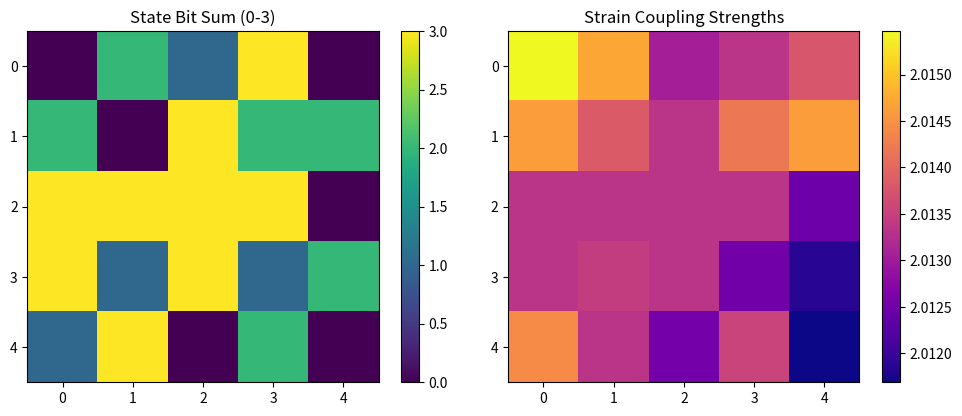

Here is the Python script that generated this plot:
# STATUS: infrastructure -- tensor-state lattice with Zeeman addressing and Hebbian plasticity
"""
Tensor-State Lattice with Magnetic Read/Write and Hebbian Plasticity
Implements the Octahedral_State_Encoder JSON specification across a 2D array.
Nodes are 3-bit tensor states. Couplings evolve via tensor-similarity-based Hebbian learning.
Includes Zeeman energy for magnetic addressing and phonon-mediated transition timescales.
"""

import numpy as np
import matplotlib.pyplot as plt
from scipy.optimize import minimize
from itertools import product
import warnings
warnings.filterwarnings('ignore')

# ============================================================
# 1. TENSOR ENCODER (from JSON spec)
# ============================================================
class TensorOctahedronEncoder:
    # (Same as previous implementation - include fully)
    STATE_MAP = {
        (0,0,0): "North apex – low potential (λ₁ dominant)",
        (0,0,1): "South apex – low potential (λ₂ dominant)",
        (0,1,0): "East ridge – strain aligned",
        (0,1,1): "West ridge – compressive alignment",
        (1,0,0): "Front face – conductive bias",
        (1,0,1): "Back face – magnetic bias",
        (1,1,0): "Axial symmetry – resonance coupling",
        (1,1,1): "Stable equilibrium node"
    }
    EIGENVALUE_PATTERNS = {
        (0,0,0): np.array([0.6, 0.3, 0.1]),
        (0,0,1): np.array([0.3, 0.6, 0.1]),
        (0,1,0): np.array([0.45, 0.45, 0.1]),
        (0,1,1): np.array([0.45, 0.1, 0.45]),
        (1,0,0): np.array([0.1, 0.45, 0.45]),
        (1,0,1): np.array([0.1, 0.6, 0.3]),
        (1,1,0): np.array([0.33, 0.33, 0.34]),
        (1,1,1): np.array([1/3, 1/3, 1/3])
    }
    @staticmethod
    def get_basis_vectors(state_bits):
        signs = np.array([(1 if b else -1) for b in state_bits])
        a1 = signs / np.sqrt(3)
        if abs(a1[0]) < 0.9:
            v2 = np.array([1,0,0])
        else:
            v2 = np.array([0,1,0])
        a2 = v2 - np.dot(v2, a1) * a1
        a2 /= np.linalg.norm(a2)
        a3 = np.cross(a1, a2)
        return a1, a2, a3
    def __init__(self):
        self.current_state_bits = (0,0,0)
        self.current_tensor = None
        self._update_tensor()
    def encode(self, bits):
        bits = tuple(bits)
        if bits not in self.STATE_MAP:
            raise ValueError(f"Invalid state: {bits}")
        self.current_state_bits = bits
        self._update_tensor()
        return self.get_tensor_representation()
    def _update_tensor(self):
        lambdas = self.EIGENVALUE_PATTERNS[self.current_state_bits]
        a1, a2, a3 = self.get_basis_vectors(self.current_state_bits)
        tensor = (lambdas[0] * np.outer(a1, a1) +
                  lambdas[1] * np.outer(a2, a2) +
                  lambdas[2] * np.outer(a3, a3))
        tensor /= np.trace(tensor)
        self.current_tensor = tensor
    def get_tensor_representation(self):
        a1, a2, a3 = self.get_basis_vectors(self.current_state_bits)
        lambdas = self.EIGENVALUE_PATTERNS[self.current_state_bits]
        return {
            "state_bits": self.current_state_bits,
            "description": self.STATE_MAP[self.current_state_bits],
            "basis_vectors": [a1.tolist(), a2.tolist(), a3.tolist()],
            "eigenvalues": lambdas.tolist(),
            "tensor_matrix": self.current_tensor.tolist(),
            "trace": np.trace(self.current_tensor),
            "orthogonality_check": [np.dot(a1,a2), np.dot(a2,a3), np.dot(a1,a3)]
        }
    def decode_tensor(self, tensor):
        tensor = (tensor + tensor.T) / 2
        tensor /= np.trace(tensor)
        evals, evecs = np.linalg.eigh(tensor)
        idx = np.argsort(evals)[::-1]
        evals = evals[idx]
        best_bits = None
        best_dist = np.inf
        for bits, pattern in self.EIGENVALUE_PATTERNS.items():
            dist = np.linalg.norm(evals - pattern)
            if dist < best_dist:
                best_dist = dist
                best_bits = bits
        self.current_state_bits = best_bits
        self._update_tensor()
        return best_bits
    def to_displacement(self, scale=0.4):
        evals, evecs = np.linalg.eigh(self.current_tensor)
        dominant_idx = np.argmax(evals)
        direction = evecs[:, dominant_idx]
        magnitude = scale * evals[dominant_idx]
        return direction * magnitude
    def similarity(self, other_encoder):
        """Tensor similarity measure (Frobenius inner product)."""
        return np.trace(np.dot(self.current_tensor, other_encoder.current_tensor))

# ============================================================
# 2. TENSOR LATTICE NODE
# ============================================================
class TensorLatticeNode:
    """Node in the tensor lattice with magnetic and strain degrees of freedom."""
    def __init__(self):
        self.encoder = TensorOctahedronEncoder()
        self.displacement = np.zeros(3)  # from tensor via to_displacement
        self.spin = 0  # 0 or 1 (magnetic bias)
        self.B_local = np.array([0.0, 0.0, 0.0])  # local magnetic field (T)
        self._sync_displacement()

    def set_state(self, bits):
        self.encoder.encode(bits)
        self._sync_displacement()
        # Set spin based on state description (magnetic bias for (1,0,1))
        self.spin = 1 if bits == (1,0,1) else 0

    def _sync_displacement(self):
        self.displacement = self.encoder.to_displacement(scale=0.4)

    def zeeman_energy(self, B_ext):
        """E = -M·B_ext. M approximated as χ * tensor · B"""
        chi = 0.01  # magnetostrictive susceptibility (eV/T²)
        M = chi * np.dot(self.encoder.current_tensor, B_ext)
        return -np.dot(M, B_ext)

    def strain_energy(self):
        """Simplified strain energy from displacement magnitude."""
        # In real system, this is Keating potential; here we approximate.
        return 2.0 * np.sum(self.displacement**2)  # eV/Å²

    def total_local_energy(self, B_ext):
        return self.strain_energy() + self.zeeman_energy(B_ext)

# ============================================================
# 3. TENSOR LATTICE WITH PLASTICITY
# ============================================================
class TensorLattice:
    def __init__(self, N, base_coupling=2.0, learning_rate=0.01, temperature=0.025):
        self.N = N
        self.nodes = [[TensorLatticeNode() for _ in range(N)] for _ in range(N)]
        self.base_coupling = base_coupling
        self.lr = learning_rate
        self.T = temperature  # eV (room temp ~0.025 eV)
        # Plastic strain couplings (edge-specific)
        self.plastic_couplings = {}  # (i,j,ni,nj) -> delta_k
        # Magnetic dipole couplings (can also be plastic)
        self.J0 = 0.05 * 0.001  # eV
        self.plastic_J = {}

    def get_coupling(self, i, j, ni, nj):
        edge = tuple(sorted(((i,j),(ni,nj))))
        delta = self.plastic_couplings.get(edge, 0.0)
        return max(0.1, self.base_coupling + delta)

    def total_energy(self, B_field=None):
        if B_field is None:
            B_field = np.zeros(3)
        E = 0.0
        # Local energies
        for i in range(self.N):
            for j in range(self.N):
                E += self.nodes[i][j].total_local_energy(B_field)
        # Strain coupling between neighbors
        for i in range(self.N):
            for j in range(self.N):
                for ni, nj in self._neighbors(i,j):
                    k = self.get_coupling(i,j,ni,nj)
                    diff = self.nodes[i][j].displacement - self.nodes[ni][nj].displacement
                    E += 0.5 * k * np.dot(diff, diff)
        # Spin coupling (Ising)
        for i in range(self.N):
            for j in range(self.N):
                for ni, nj in self._neighbors(i,j):
                    edge = tuple(sorted(((i,j),(ni,nj))))
                    J = self.J0 + self.plastic_J.get(edge, 0.0)
                    s1 = 2*self.nodes[i][j].spin - 1
                    s2 = 2*self.nodes[ni][nj].spin - 1
                    E += J * s1 * s2
        return E

    def _neighbors(self, i, j):
        for di, dj in [(-1,0),(1,0),(0,-1),(0,1),(-1,-1),(-1,1),(1,-1),(1,1)]:
            ni, nj = i+di, j+dj
            if 0 <= ni < self.N and 0 <= nj < self.N:
                yield ni, nj

    def set_pattern(self, bit_matrix):
        """Set the lattice to a pattern of 3-bit states (NxN array of tuples)."""
        for i in range(self.N):
            for j in range(self.N):
                self.nodes[i][j].set_state(bit_matrix[i,j])

    def get_pattern(self):
        """Return NxN array of current 3-bit states."""
        pat = np.empty((self.N, self.N), dtype=object)
        for i in range(self.N):
            for j in range(self.N):
                pat[i,j] = self.nodes[i][j].encoder.current_state_bits
        return pat

    def relax(self, B_field=None, steps=50, dt=0.01):
        """Gradient descent relaxation of displacements (not bits)."""
        for _ in range(steps):
            for i in range(self.N):
                for j in range(self.N):
                    grad = self._displacement_gradient(i, j, B_field)
                    self.nodes[i][j].displacement -= dt * grad
            # Re-sync bits after displacement update? For now keep fixed bits.
            # Bits change via thermal flips, not continuous relaxation.

    def _displacement_gradient(self, i, j, B_field):
        eps = 1e-5
        grad = np.zeros(3)
        node = self.nodes[i][j]
        disp0 = node.displacement.copy()
        E0 = self.total_energy(B_field)
        for d in range(3):
            node.displacement[d] += eps
            E_plus = self.total_energy(B_field)
            node.displacement = disp0
            grad[d] = (E_plus - E0) / eps
        return grad

    def thermal_step(self, B_field=None, flip_prob=0.01):
        """Metropolis-like step for bit flips with transition timescale ~ ps."""
        # Randomly select a node
        i, j = np.random.randint(0, self.N, 2)
        node = self.nodes[i][j]
        current_bits = node.encoder.current_state_bits
        # Propose a random new state
        new_bits = list(current_bits)
        flip_idx = np.random.randint(3)
        new_bits[flip_idx] = 1 - new_bits[flip_idx]
        new_bits = tuple(new_bits)

        E_old = self.total_energy(B_field)
        # Temporarily change state
        old_state = current_bits
        node.set_state(new_bits)
        E_new = self.total_energy(B_field)
        delta_E = E_new - E_old

        if delta_E < 0 or np.random.rand() < np.exp(-delta_E / self.T):
            # Accept flip
            pass
        else:
            # Reject
            node.set_state(old_state)
        return delta_E

    def hebbian_update(self, duration=0.1):
        """Update couplings based on tensor similarity between neighbors."""
        lr = self.lr * duration
        for i in range(self.N):
            for j in range(self.N):
                node = self.nodes[i][j]
                for ni, nj in self._neighbors(i,j):
                    other = self.nodes[ni][nj]
                    edge = tuple(sorted(((i,j),(ni,nj))))
                    # Similarity measure: dot product of tensors
                    sim = node.encoder.similarity(other.encoder)
                    # Increase coupling if similar
                    delta = lr * sim
                    # Update strain coupling
                    current = self.plastic_couplings.get(edge, 0.0)
                    self.plastic_couplings[edge] = current + delta
                    # Update spin coupling (scaled)
                    current_J = self.plastic_J.get(edge, 0.0)
                    self.plastic_J[edge] = current_J + delta * 0.1

    def apply_magnetic_field_gradient(self, center, strength=0.1, sigma=1.0):
        """Apply a Gaussian magnetic field profile for addressing."""
        B = np.zeros((self.N, self.N, 3))
        for i in range(self.N):
            for j in range(self.N):
                r2 = (i-center[0])**2 + (j-center[1])**2
                B[i,j,2] = strength * np.exp(-r2/(2*sigma**2))
        return B

    def readout_magnetic(self, probe_position, B_field_map):
        """Simulate magnetic readout: measure Zeeman energy response."""
        # In practice, one would measure local magnetization change.
        i, j = probe_position
        node = self.nodes[i][j]
        B_local = B_field_map[i,j]
        return node.zeeman_energy(B_local)

# ============================================================
# 4. DEMONSTRATIONS
# ============================================================
def create_test_tensor_pattern(N):
    """Create a simple pattern: alternating (0,0,0) and (1,1,1)."""
    pat = np.empty((N,N), dtype=object)
    for i in range(N):
        for j in range(N):
            pat[i,j] = (0,0,0) if (i+j)%2==0 else (1,1,1)
    return pat

def demo_tensor_lattice():
    print("="*70)
    print("TENSOR-STATE LATTICE WITH MAGNETIC ADDRESSING")
    print("="*70)

    N = 5
    lattice = TensorLattice(N, learning_rate=0.02)

    # Set an initial pattern
    pattern = create_test_tensor_pattern(N)
    lattice.set_pattern(pattern)
    print("Initial pattern set: checkerboard of (0,0,0) and (1,1,1)")

    # Apply a magnetic field gradient at center
    B_map = lattice.apply_magnetic_field_gradient(center=(2,2), strength=0.2, sigma=1.5)
    print("Applied magnetic field gradient at (2,2)")

    # Compute initial energy
    E0 = lattice.total_energy(B_field=None)  # use local fields? We'll ignore for now.
    print(f"Initial total energy: {E0:.4f} eV")

    # Perform thermal steps to let system evolve
    print("Running thermal steps (0.5 ps each)...")
    for step in range(100):
        lattice.thermal_step(flip_prob=0.05)
    E1 = lattice.total_energy()
    print(f"Energy after thermalization: {E1:.4f} eV")

    # Hebbian learning step
    lattice.hebbian_update(duration=1.0)
    print("Hebbian update applied")

    # Readout at center
    probe = (2,2)
    signal = lattice.readout_magnetic(probe, B_map)
    state = lattice.nodes[probe[0]][probe[1]].encoder.current_state_bits
    print(f"Readout at {probe}: state={state}, Zeeman signal={signal:.6f} eV")

    # Visualize pattern and couplings
    fig, axes = plt.subplots(1,2, figsize=(10,4))
    # Pattern as bit sum (0..3)
    bit_sums = np.zeros((N,N))
    for i in range(N):
        for j in range(N):
            bit_sums[i,j] = sum(lattice.nodes[i][j].encoder.current_state_bits)
    im1 = axes[0].imshow(bit_sums, cmap='viridis')
    axes[0].set_title('State Bit Sum (0-3)')
    plt.colorbar(im1, ax=axes[0])

    # Coupling map (average per node)
    k_map = np.zeros((N,N))
    counts = np.zeros((N,N))
    for i in range(N):
        for j in range(N):
            for ni, nj in lattice._neighbors(i,j):
                edge = tuple(sorted(((i,j),(ni,nj))))
                k_map[i,j] += lattice.get_coupling(i,j,ni,nj)
                counts[i,j] += 1
    k_map /= counts
    im2 = axes[1].imshow(k_map, cmap='plasma')
    axes[1].set_title('Strain Coupling Strengths')
    plt.colorbar(im2, ax=axes[1])
    plt.tight_layout()
    plt.savefig('tensor_lattice_state.png', dpi=150)
    plt.show()

    print("Demo complete.")

if __name__ == "__main__":
    demo_tensor_lattice()
